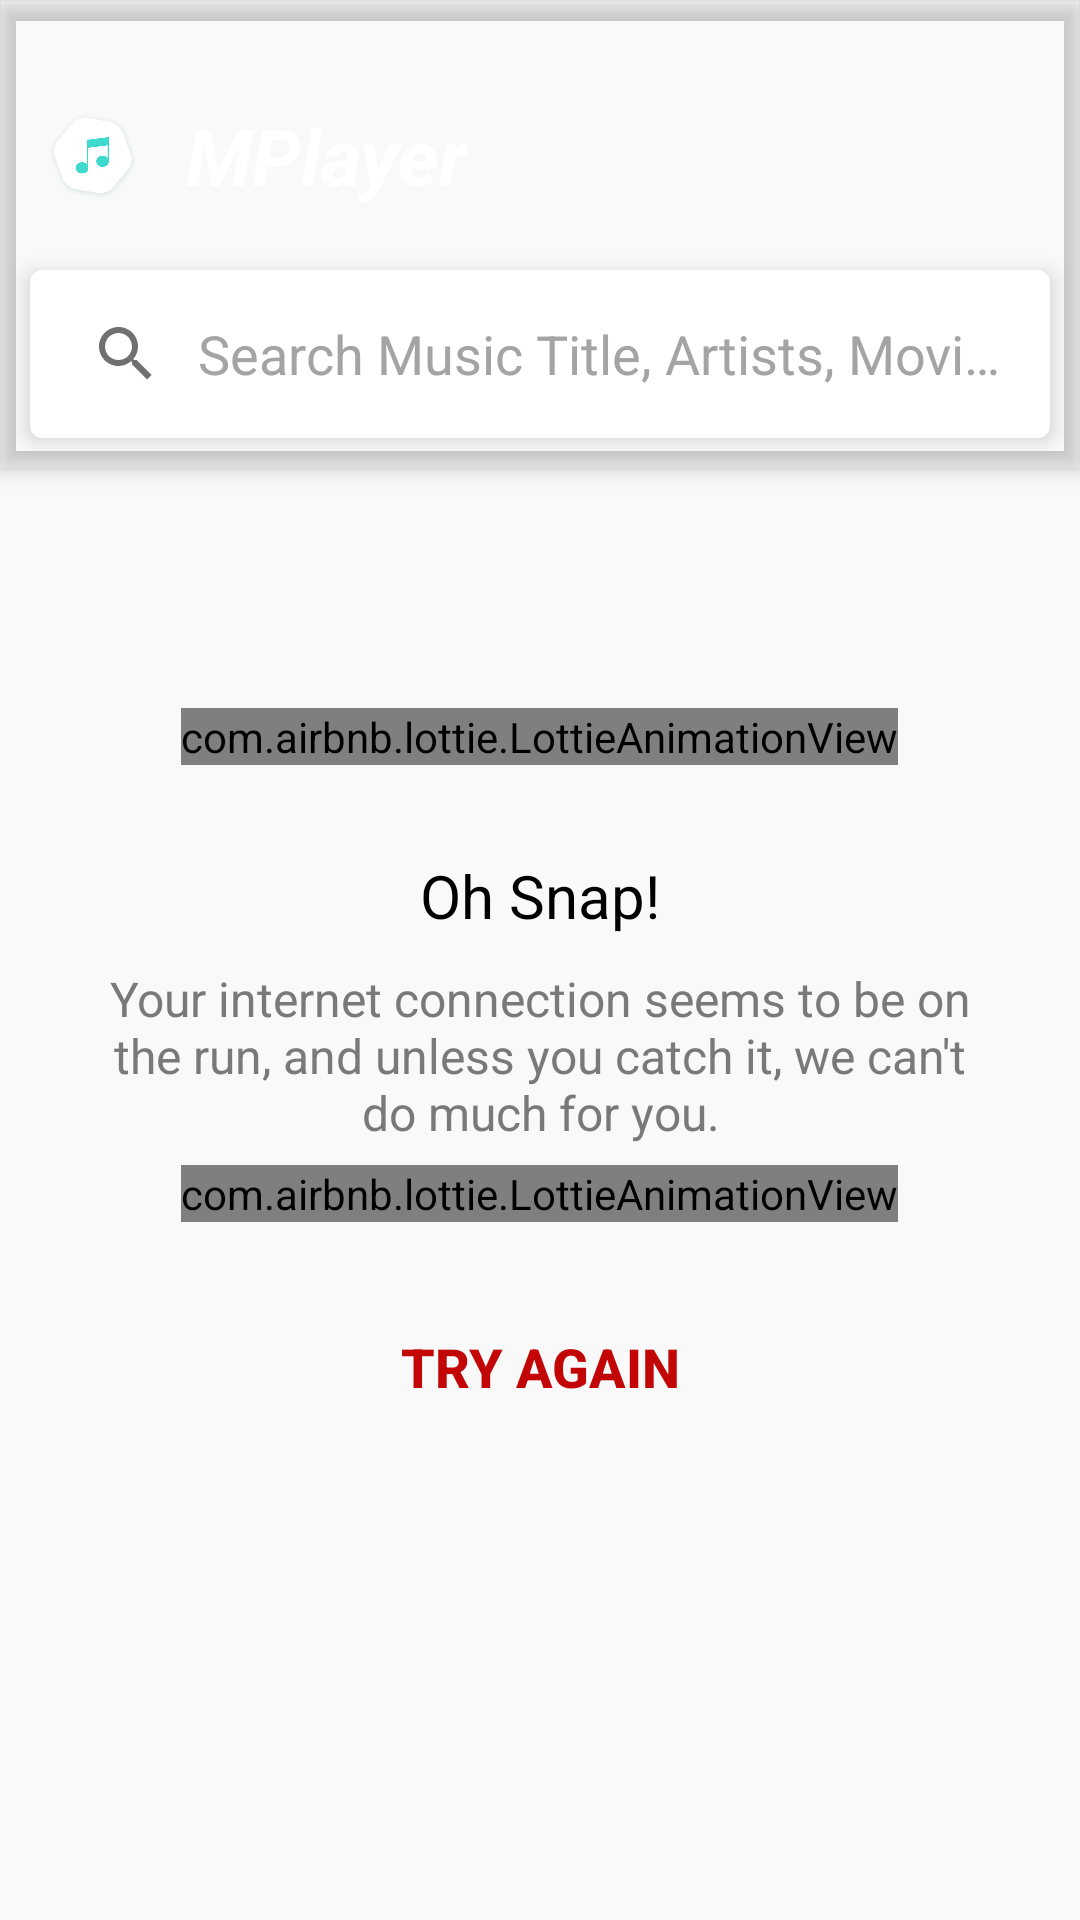

Produce the Android XML layout that renders to this screen, including the resource entries it uses.
<!-- AndroidManifest.xml: activity theme AppTheme.NoActionBar -->
<!-- res/layout/activity_list.xml -->
<?xml version="1.0" encoding="utf-8"?>
<android.support.design.widget.CoordinatorLayout xmlns:android="http://schemas.android.com/apk/res/android"
    xmlns:app="http://schemas.android.com/apk/res-auto"
    xmlns:tools="http://schemas.android.com/tools"
    android:id="@+id/main_content"
    android:layout_width="match_parent"
    android:layout_height="match_parent"
    android:background="@color/bg_gray"
    android:fitsSystemWindows="true"
    tools:context=".modules.list.ListActivity">

    <android.support.design.widget.AppBarLayout
        android:id="@+id/appbar"
        android:layout_width="match_parent"
        android:layout_height="wrap_content"
        android:background="@drawable/toolbar_gradient"
        android:theme="@style/AppTheme.AppBarOverlay">

        <RelativeLayout
            android:layout_width="match_parent"
            android:layout_height="wrap_content">

            <android.support.v7.widget.Toolbar
                android:id="@+id/toolbar"
                android:layout_width="match_parent"
                android:layout_height="?attr/actionBarSize"
                android:layout_marginTop="24dp"
                android:layout_weight="1"
                app:layout_scrollFlags="scroll|enterAlways"
                app:popupTheme="@style/AppTheme.PopupOverlay"
                app:title="@string/app_name">

                <RelativeLayout
                    android:layout_width="match_parent"
                    android:layout_height="match_parent">

                    <ImageView
                        android:id="@+id/logo_iv"
                        android:layout_width="30dp"
                        android:layout_height="30dp"
                        android:layout_centerVertical="true"
                        android:src="@drawable/logo"
                        android:transitionName="logo_transition" />

                    <TextView
                        android:id="@+id/title_tv"
                        android:layout_width="wrap_content"
                        android:layout_height="wrap_content"
                        android:layout_centerVertical="true"
                        android:layout_marginLeft="16dp"
                        android:layout_toRightOf="@id/logo_iv"
                        android:fontFamily="sans-serif"
                        android:text="@string/mplayer"
                        android:textColor="@color/white"
                        android:textSize="26sp"
                        android:textStyle="bold|italic"
                        android:transitionName="title_transition" />

                    <ImageView
                        android:id="@+id/favourite_iv"
                        android:layout_width="50dp"
                        android:layout_height="match_parent"
                        android:layout_alignParentEnd="true"
                        android:layout_centerVertical="true"
                        android:layout_marginRight="10dp"
                        android:clickable="true"
                        android:focusable="true"
                        android:foreground="?android:attr/selectableItemBackgroundBorderless"
                        android:padding="12dp"
                        android:src="@drawable/ic_favourite_disabled"
                        android:tint="@color/white" />

                </RelativeLayout>

            </android.support.v7.widget.Toolbar>

            <android.support.v7.widget.CardView
                android:id="@+id/search_cv"
                android:layout_width="match_parent"
                android:layout_height="wrap_content"
                android:layout_below="@id/toolbar"
                android:layout_margin="10dp"
                app:cardBackgroundColor="@color/white"
                app:cardCornerRadius="4dp"
                app:cardElevation="4dp">

                <android.support.v7.widget.SearchView
                    android:id="@+id/search_sv"
                    android:layout_width="match_parent"
                    android:layout_height="56dp"
                    android:focusable="false"
                    android:theme="@style/SearchViewTheme"
                    app:defaultQueryHint="Search Music Title, Artists, Movie, etc."
                    app:iconifiedByDefault="false"
                    app:queryHint="Search Music Title, Artists, Movie, etc." />

            </android.support.v7.widget.CardView>

        </RelativeLayout>

    </android.support.design.widget.AppBarLayout>

    <RelativeLayout
        android:layout_width="match_parent"
        android:layout_height="match_parent"
        app:layout_behavior="@string/appbar_scrolling_view_behavior">

        <com.airbnb.lottie.LottieAnimationView
            android:id="@+id/loading_lav"
            android:layout_width="wrap_content"
            android:layout_height="wrap_content"
            android:layout_centerInParent="true"
            app:lottie_autoPlay="true"
            app:lottie_loop="true"
            app:lottie_rawRes="@raw/material_wave_loading"
            app:lottie_repeatMode="reverse"
            app:lottie_scale="0.6" />

        <android.support.design.widget.TabLayout
            android:id="@+id/tab_layout"
            android:layout_width="match_parent"
            android:layout_height="56dp"
            android:layout_alignParentBottom="true"
            app:tabBackground="@drawable/tab_selector"
            app:tabGravity="center"
            app:tabIndicatorHeight="0dp"
            app:tabPaddingBottom="25dp"
            app:tabPaddingTop="25dp" />

        <TextView
            android:id="@+id/song_count_tv"
            android:layout_width="wrap_content"
            android:layout_height="wrap_content"
            android:layout_marginBottom="10dp"
            android:layout_marginLeft="10dp"
            android:layout_marginTop="10dp"
            tools:text="All Songs - 24" />

        <android.support.v4.view.ViewPager
            android:id="@+id/container"
            android:layout_width="match_parent"
            android:layout_height="match_parent"
            android:layout_above="@id/tab_layout"
            android:layout_below="@id/song_count_tv" />

    </RelativeLayout>

    <android.support.v7.widget.RecyclerView
        android:id="@+id/search_rv"
        android:layout_width="match_parent"
        android:layout_height="wrap_content"
        android:layout_marginLeft="10dp"
        android:layout_marginRight="10dp"
        android:layout_marginTop="147dp"
        android:background="@drawable/search_bg"
        android:elevation="9dp" />

    <include
        android:id="@+id/error_layout"
        layout="@layout/item_error"
        android:layout_width="match_parent"
        android:layout_height="match_parent"
        android:layout_marginTop="50dp"
        app:layout_behavior="@string/appbar_scrolling_view_behavior" />

</android.support.design.widget.CoordinatorLayout>
<!-- res/layout/item_error.xml (included above) -->
<?xml version="1.0" encoding="utf-8"?>
<RelativeLayout
    xmlns:android="http://schemas.android.com/apk/res/android"
    xmlns:app="http://schemas.android.com/apk/res-auto"
    android:layout_width="match_parent"
    android:layout_height="match_parent"
    android:orientation="vertical">

    <com.airbnb.lottie.LottieAnimationView
        android:id="@+id/error_lav"
        android:layout_width="wrap_content"
        android:layout_height="wrap_content"
        android:layout_centerHorizontal="true"
        android:layout_marginTop="30dp"
        app:lottie_autoPlay="true"
        app:lottie_loop="true"
        app:lottie_scale="1.5"
        app:lottie_rawRes="@raw/error_message"
        app:lottie_repeatMode="restart" />

    <TextView
        android:id="@+id/error_title_tv"
        android:layout_width="wrap_content"
        android:layout_height="wrap_content"
        android:layout_below="@id/error_lav"
        android:layout_centerHorizontal="true"
        android:layout_marginTop="30dp"
        android:gravity="center"
        android:text="@string/oh_snap"
        android:textColor="@color/black"
        android:textSize="20sp" />

    <TextView
        android:id="@+id/error_message_tv"
        android:layout_width="wrap_content"
        android:layout_height="wrap_content"
        android:layout_below="@id/error_title_tv"
        android:layout_centerHorizontal="true"
        android:layout_marginLeft="30dp"
        android:layout_marginRight="30dp"
        android:layout_marginTop="10dp"
        android:gravity="center"
        android:text="@string/no_internet_error_message"
        android:textColor="@color/error_gray"
        android:textSize="16sp" />

    <Button
        android:id="@+id/error_button"
        style="@style/Widget.AppCompat.Button.Borderless"
        android:layout_width="wrap_content"
        android:layout_height="wrap_content"
        android:layout_below="@id/error_message_tv"
        android:layout_centerHorizontal="true"
        android:layout_marginTop="50dp"
        android:text="@string/try_again"
        android:textColor="@color/error_red"
        android:textSize="18sp"
        android:textStyle="bold" />

</RelativeLayout>
<!-- resources referenced by this layout -->
<resources>
  <color name="bg_gray">#f9f9f9</color>
  <color name="black">#000</color>
  <color name="error_gray">#797979</color>
  <color name="error_red">#c20606</color>
  <color name="white">#fff</color>
  <!-- drawable logo: png bitmap (drawable-hdpi, 31815 bytes) -->
  <!-- drawable search_bg (drawable) -->
  <?xml version="1.0" encoding="utf-8"?>
  <shape xmlns:android="http://schemas.android.com/apk/res/android">
  
      <solid android:color="@color/white" />
  
      <stroke
          android:width="1dp"
          android:color="@color/disabled_gray" />
  
      <corners android:radius="2dp" />
  
  </shape>
  <!-- drawable tab_selector (drawable) -->
  <?xml version="1.0" encoding="utf-8"?>
  <selector xmlns:android="http://schemas.android.com/apk/res/android">
      <item android:drawable="@drawable/tab_selected" android:state_selected="true" />
      <item android:drawable="@drawable/tab_unselected" />
  </selector>
  <string name="app_name">ITunes Player</string>
  <string name="mplayer">MPlayer</string>
  <string name="no_internet_error_message">Your internet connection seems to be on the run, and unless you catch it, we can\'t do much for you.</string>
  <string name="oh_snap">Oh Snap!</string>
  <string name="try_again">Try Again</string>
  <style name="AppTheme.AppBarOverlay" parent="ThemeOverlay.AppCompat.Dark.ActionBar" />
  <style name="AppTheme.PopupOverlay" parent="ThemeOverlay.AppCompat.Light" />
  <style name="SearchViewTheme" parent="Widget.AppCompat.Light.SearchView">
          <item name="android:textColorHint">@color/hint_gray</item>
          <item name="android:textColorPrimary">@color/icon_gray</item>
          <item name="android:textColorSecondary">@color/icon_gray</item>
          <item name="android:editTextColor">@color/black</item>
      </style>
  <style name="AppTheme.NoActionBar">
          <item name="windowActionBar">false</item>
          <item name="windowNoTitle">true</item>
      </style>
  <color name="disabled_gray">#cfcfcf</color>
  <!-- drawable tab_selected (drawable) -->
  <?xml version="1.0" encoding="utf-8"?>
  <layer-list xmlns:android="http://schemas.android.com/apk/res/android">
      <item>
          <shape
              android:innerRadius="0dp"
              android:shape="ring"
              android:thickness="8dp"
              android:useLevel="false">
              <solid android:color="@color/seek_blue" />
          </shape>
      </item>
  </layer-list>
  <!-- drawable tab_unselected (drawable) -->
  <?xml version="1.0" encoding="utf-8"?>
  <layer-list xmlns:android="http://schemas.android.com/apk/res/android">
      <item>
          <shape
              android:innerRadius="0dp"
              android:shape="ring"
              android:thickness="8dp"
              android:useLevel="false">
              <solid android:color="@color/disabled_gray"/>
          </shape>
      </item>
  </layer-list>
  <color name="hint_gray">#a4a4a4</color>
  <color name="icon_gray">#707070</color>
  <color name="seek_blue">#60cae7</color>
</resources>
